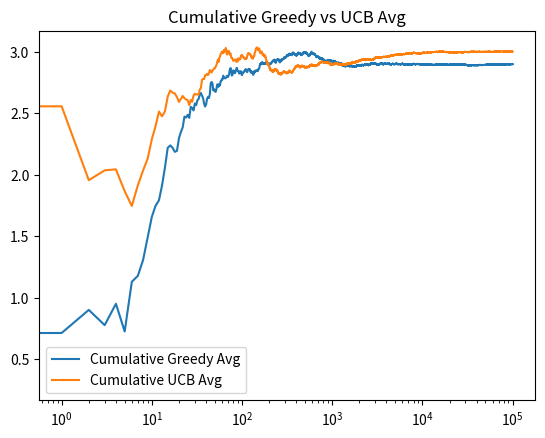

Source code (Python):
#3-11-2020 AI Reinforcement Learning - Udemy; Explore-Exploit Dilemma; UCB1
#This compares Epsilon-Greedy (Epsilon = .10) to UCB1

#The main idea behind UCB1 algorithm is "confidence bounds" (a mean drawn from 10 samples is less accurate than a mean drawn from 1000 samples)
#If a confidence bound were drawn around each of the above hypothetical means, the bound around the 10-sample mean would be MUCH wider than the bound around the 1000-sample mean


#Chernoff-Hoeffding Bound:
#P{|X_bar - Mu| <= Epsilon} >= 2 * e^(-2 * Epsilon^2 * N)
#Where N is the number of collected samples AND Epsilon is an arbitrary small number
#The above calculation leads to:
#X_UCB_j = X_bar_j + sqrt (2 * (ln (N) / N_j)) *NOTE This is equivalent to choosing an Epsilong equal to the "sqrt (....)" term
#Where N is the total number of times played, and N_j is the number of times Bandit "j" has been played, X_bar_j is the regular sample mean of Bandit "j"


#UCB1 is used basically the same as Optimistic Initial Values (just be greedy, just with respect to X_UCB_j)
#Key ratio is between ln (N) and N_j ... If N_j is small, the UCB will be large; if N_j is large, the UCB will be small;
#ln (N) grows slower than N_j so eventually all UCB will shrink and the algorithm converges to strictly greedy

#The main alteration between UCB1 and Optimistic Initial Values is the argmax () portion of the "greedy" code block section
'''
for n = 1 ... N:
    j = argmax [j'] { bandit [j'].mean + sqrt (2 * (ln (n) / n_j')) }
'''

import numpy as np
import matplotlib.pyplot as plt


class Bandit:
    def __init__ (self, m, mean, n):
        self.m = m
        self.mean = mean
        self.n = n
    
    def pull (self):
        return np.random.randn () + self.m
    
    def update (self, x):
        self.n += 1
        self.mean = (1.0 - (1.0 / self.n)) * self.mean + (1.0 / self.n) * x


def run (m1,m2,m3,n,epsilon):
    n_ucb = np.exp (-10)
    n_greedy = 0
    
    mean_greedy = 0.0
    
    bandits_ucb = [Bandit (m1, m1, n_ucb), Bandit (m2, m2, n_ucb), Bandit (m3, m3, n_ucb)]
    bandits_greedy = [Bandit (m1, mean_greedy, n_greedy), Bandit (m2, mean_greedy, n_greedy), Bandit (m3, mean_greedy, n_greedy)]
    
    data_ucb = np.empty (n)
    data_greedy = np.empty (n)
    
    for i in range (n):
        
        j = np.argmax ([b.mean + np.sqrt (np.log (i) / b.n) for b in bandits_ucb])
        x = bandits_ucb [j].pull ()
        bandits_ucb [j].update (x)
        
        data_ucb [i] = x
    
    average_ucb = np.cumsum (data_ucb) / (np.arange (n) + 1)
    
    
    for i in range (n):
        
        p = np.random.random ()
        
        if p < epsilon:
            j = np.random.choice (3)
        else:
            j = np.argmax ([b.mean for b in bandits_greedy])
        x = bandits_greedy [j].pull ()
        bandits_greedy [j].update (x)
        
        data_greedy [i] = x
    
    average_greedy = np.cumsum (data_greedy) / (np.arange (n) + 1)
    
    
    plt.plot (average_greedy, label="Cumulative Greedy Avg")
    plt.plot (average_ucb, label="Cumulative UCB Avg")
    plt.title ("Cumulative Greedy vs UCB Avg")
    plt.xscale ("log")
    plt.legend ()
    plt.show ()


if __name__ == "__main__":
    
    run (1.0,2.0,3.0,100000,.10)